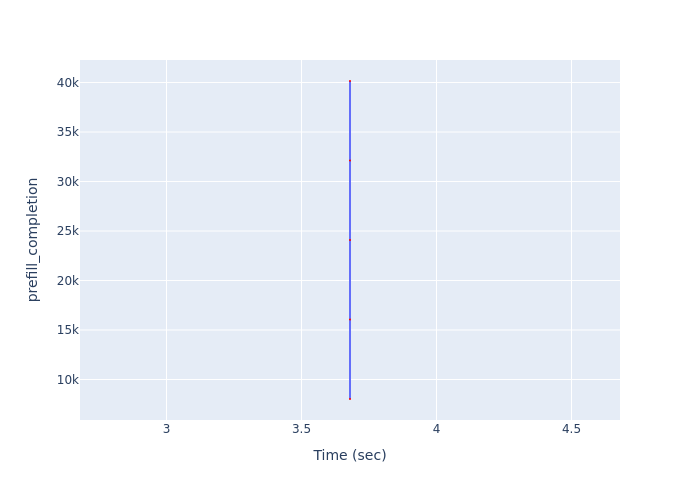

The file beside this chart, header and first rows:
Time (sec), prefill_completion
3.68, 8031
3.68, 16062
3.68, 24093
3.68, 32124
3.68, 40155
